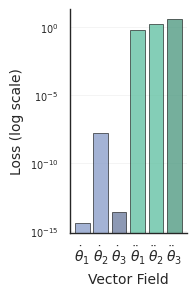

Write Python code to recreate this figure.
import matplotlib.pyplot as plt
import seaborn as sns
import numpy as np
import matplotlib.colors as mcolors

# === Basic Settings ===
bright_palette = sns.color_palette("Set2")  # Use the same color scheme as draw_dataset.py

sns.set_theme(context='paper',  # 'paper' for publication
              style='white',    # White background
              palette=bright_palette,  # Colorblind-friendly color scheme
              font='Arial',     # Nature typically recommends Arial or Helvetica
              font_scale=0.8)   # Adjust overall font size

palette = sns.color_palette("Set2")
# Group colors by variable type, using similar but slightly different colors within each group
# First derivative group: use 3 shades of blue
# Second derivative group: use 3 shades of orange

# Create blue gradient (first derivatives)
blue_base = palette[2]  # First color of Set2 (blue-green)
blue_colors = [
    mcolors.to_rgba(blue_base, alpha=0.7),  # Lighter
    blue_base,                              # Original color
    tuple(min(1.0, c*0.8) if i < 3 else c for i, c in enumerate(blue_base))  # Darker
]

# Create orange gradient (second derivatives)
orange_base = palette[0]  # Second color of Set2 (orange)
orange_colors = [
    mcolors.to_rgba(orange_base, alpha=0.7),  # Lighter
    orange_base,                              # Original color
    tuple(min(1.0, c*0.8) if i < 3 else c for i, c in enumerate(orange_base))  # Darker
]

my_colors = blue_colors + orange_colors

def plot_loss_bar_chart(loss_values, save_path="loss_bar_chart.png", use_log_scale=True):
    """
    Plot bar chart for loss values of 6 variables
    Args:
        loss_values (list): List of 6 loss values corresponding to [theta_1_dot, theta_2_dot, theta_3_dot, theta_1_ddot, theta_2_ddot, theta_3_ddot]
        save_path (str): Path to save the image
        use_log_scale (bool): Whether to use logarithmic scale
    """
    
    # Define labels
    labels = [r'$\dot{\theta}_1$', r'$\dot{\theta}_2$', r'$\dot{\theta}_3$', 
              r'$\ddot{\theta}_1$', r'$\ddot{\theta}_2$', r'$\ddot{\theta}_3$']
    
    # Create x-axis positions
    x_pos = np.arange(len(labels))
    
    # Create figure
    fig, ax = plt.subplots(figsize=(2, 3))
    
    # Plot bar chart
    bars = ax.bar(x_pos, loss_values, color=my_colors, alpha=0.8, edgecolor='black', linewidth=0.5)
    
    # Set labels and title
    ax.set_xlabel('Vector Field', fontsize=10)
    ax.set_ylabel('Loss', fontsize=12)
    #ax.set_title('Loss Comparison for Different Variables', fontsize=14, fontweight='bold')
    
    # Set x-axis labels
    ax.set_xticks(x_pos)
    ax.set_xticklabels(labels, fontsize=10)
    
    # If using logarithmic scale
    if use_log_scale:
        ax.set_yscale('log')
        ax.set_ylabel('Loss (log scale)', fontsize=10)
        
        # Set specific y-axis ticks
        yticks = [1e0, 1e-5, 1e-10, 1e-15]
        ax.set_yticks(yticks)
        ax.set_yticklabels([r'$10^0$', r'$10^{-5}$', r'$10^{-10}$', r'$10^{-15}$'])
    else:
        # Remove number labels for linear scale
        pass
    
    # Beautify the plot
    ax.spines['top'].set_visible(False)
    ax.spines['right'].set_visible(False)
    ax.grid(axis='y', alpha=0.3, linestyle='-', linewidth=0.5)
    
    # Adjust layout
    plt.tight_layout()
    
    # Save figure
    plt.savefig(save_path, dpi=600, bbox_inches='tight')
    plt.show()
    
    print(f"Bar chart saved to: {save_path}")

# User-provided actual loss values
if __name__ == "__main__":
    # User-provided loss values
    actual_loss_values = [4.1400e-15, 1.7127e-8, 2.4584e-14, 5.4800e-01, 1.4875e+00, 3.5452e+00]
    
    print("Plotting bar chart using user-provided loss values...")
    print("Loss values:")
    labels = ['theta_1_dot', 'theta_2_dot', 'theta_3_dot', 'theta_1_ddot', 'theta_2_ddot', 'theta_3_ddot']
    for label, value in zip(labels, actual_loss_values):
        print(f"{label}: {value:.4e}")
    print()
    
    # Plot bar chart (using logarithmic scale)
    plot_loss_bar_chart(actual_loss_values, "loss_bar_chart_log_scale.png", use_log_scale=True) 
